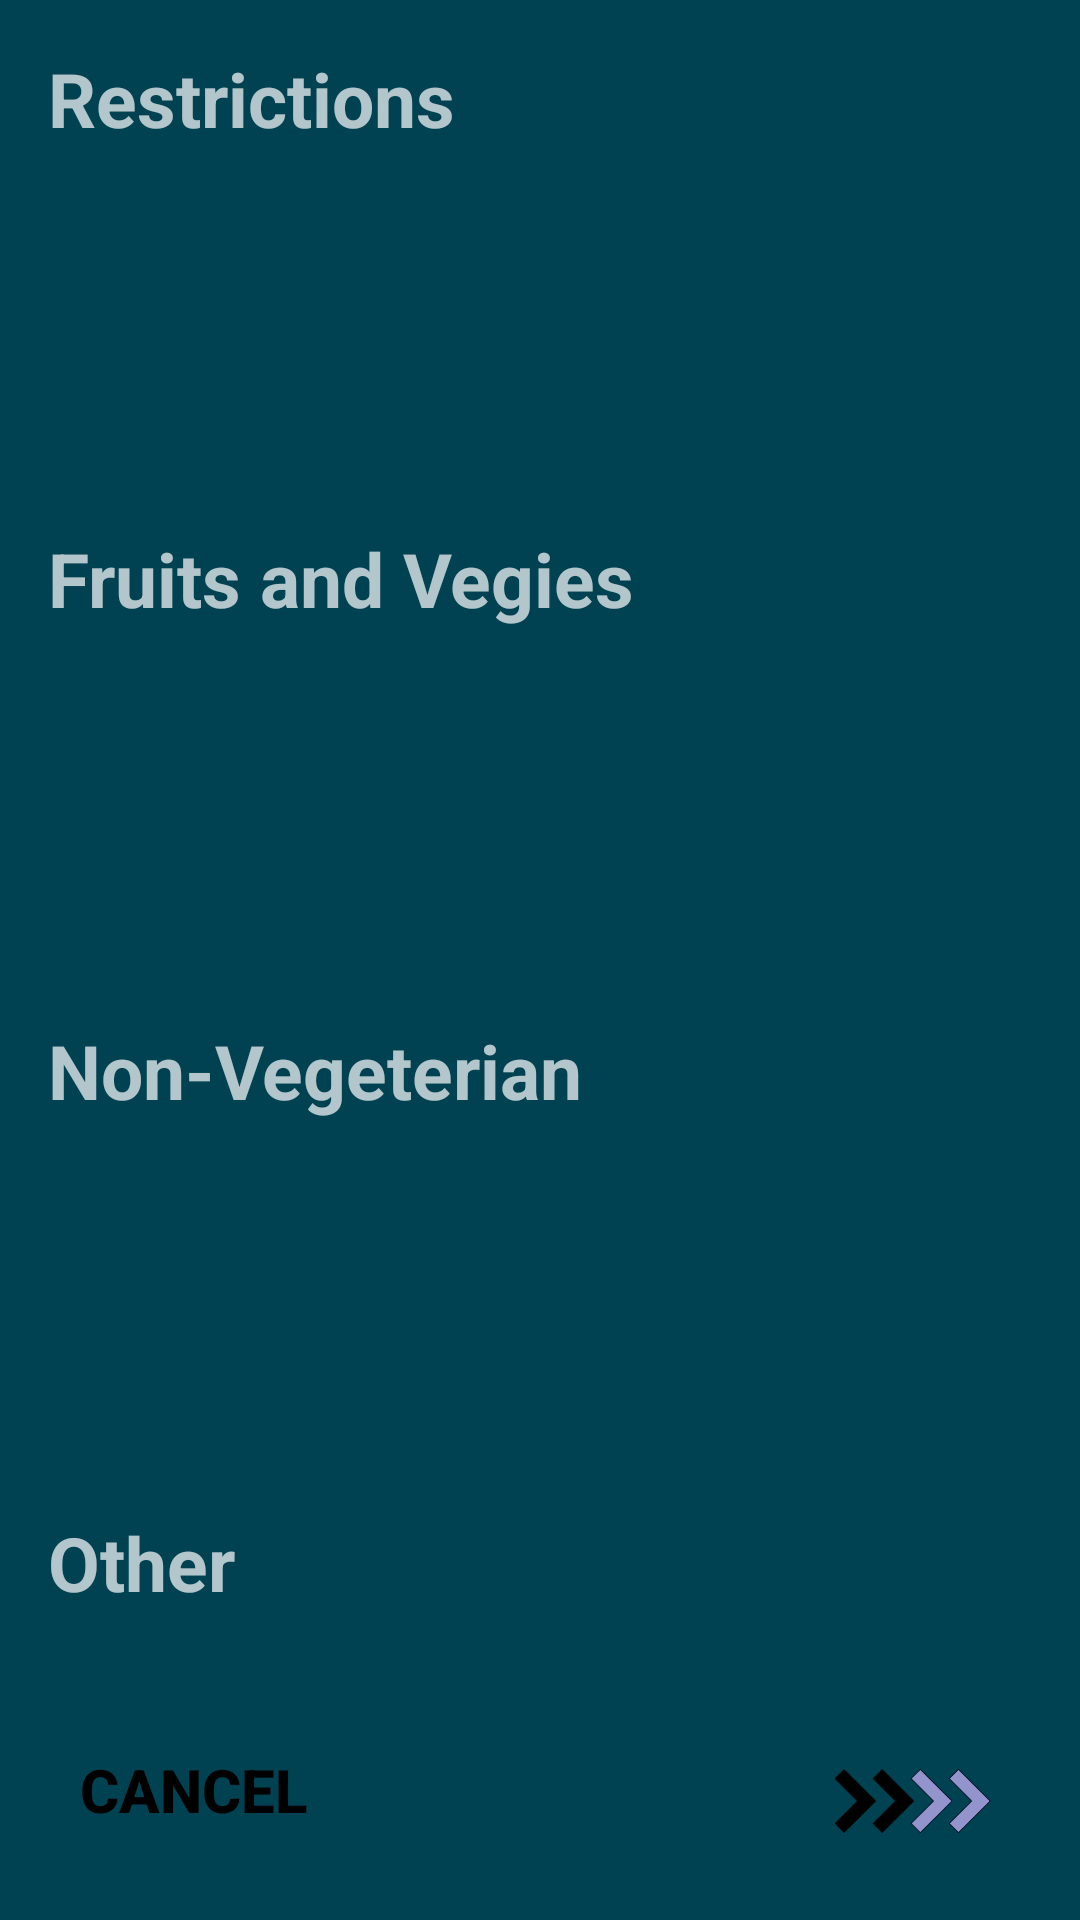

Layout XML and referenced resources for this Android screen:
<!-- AndroidManifest.xml: application theme Theme.AppCompat.NoActionBar -->
<!-- res/layout/restrictions.xml -->
<?xml version="1.0" encoding="utf-8"?>
<androidx.constraintlayout.widget.ConstraintLayout xmlns:android="http://schemas.android.com/apk/res/android"
    xmlns:app="http://schemas.android.com/apk/res-auto"
    xmlns:tools="http://schemas.android.com/tools"
    android:layout_width="match_parent"
    android:layout_height="match_parent"
    android:background="@color/blue"
    tools:context=".RestrictionsActivity">

    <TextView
        android:id="@+id/other"
        android:layout_width="193dp"
        android:layout_height="38dp"
        android:layout_marginStart="16dp"
        android:layout_marginTop="504dp"
        android:text="@string/other"
        android:textSize="25sp"
        android:textStyle="bold"
        app:layout_constraintStart_toStartOf="parent"
        app:layout_constraintTop_toTopOf="parent" />

    <TextView
        android:id="@+id/meat"
        android:layout_width="190dp"
        android:layout_height="43dp"
        android:layout_marginStart="16dp"
        android:layout_marginTop="340dp"
        android:text="@string/meat"
        android:textSize="25sp"
        android:textStyle="bold"
        app:layout_constraintStart_toStartOf="parent"
        app:layout_constraintTop_toTopOf="parent" />

    <TextView
        android:id="@+id/fruitveges"
        android:layout_width="278dp"
        android:layout_height="45dp"
        android:layout_marginStart="16dp"
        android:layout_marginTop="176dp"
        android:text="@string/fruits"
        android:textSize="25sp"
        android:textStyle="bold"
        app:layout_constraintStart_toStartOf="parent"
        app:layout_constraintTop_toTopOf="parent" />

    <Button
        android:id="@+id/cancel"
        android:layout_width="103dp"
        android:layout_height="50dp"
        android:layout_marginBottom="16dp"
        android:background="#00FFFFFF"
        android:text="@string/cancel"
        android:textColor="@color/black"
        android:textSize="20sp"
        android:textStyle="bold"
        app:layout_constraintBottom_toBottomOf="parent"
        app:layout_constraintEnd_toEndOf="parent"
        app:layout_constraintHorizontal_bias="0.051"
        app:layout_constraintStart_toStartOf="parent"
        app:layout_constraintTop_toTopOf="parent"
        app:layout_constraintVertical_bias="0.996" />

    <ImageView
        android:id="@+id/next"
        android:layout_width="83dp"
        android:layout_height="52dp"
        android:layout_marginTop="104dp"
        android:layout_marginEnd="4dp"
        app:layout_constraintBottom_toBottomOf="parent"
        app:layout_constraintEnd_toEndOf="parent"
        app:layout_constraintHorizontal_bias="0.962"
        app:layout_constraintStart_toStartOf="parent"
        app:layout_constraintTop_toTopOf="parent"
        app:layout_constraintVertical_bias="0.972"
        app:srcCompat="@drawable/next1"
        android:contentDescription="@string/next" />

    <TextView
        android:id="@+id/restrictions"
        android:layout_width="188dp"
        android:layout_height="39dp"
        android:layout_marginStart="16dp"
        android:layout_marginTop="16dp"
        android:text="@string/restrictions"
        android:textSize="25sp"
        android:textStyle="bold"
        app:layout_constraintStart_toStartOf="parent"
        app:layout_constraintTop_toTopOf="parent" />

    <HorizontalScrollView
        android:layout_width="375dp"
        android:layout_height="120dp"
        android:layout_marginStart="16dp"
        app:layout_constraintBottom_toBottomOf="parent"
        app:layout_constraintEnd_toEndOf="parent"
        app:layout_constraintHorizontal_bias="0.0"
        app:layout_constraintStart_toStartOf="parent"
        app:layout_constraintTop_toTopOf="parent"
        app:layout_constraintVertical_bias="0.888">

        <LinearLayout
            android:id="@+id/linear1"
            android:layout_width="wrap_content"
            android:layout_height="match_parent"
            android:orientation="vertical" />
    </HorizontalScrollView>

    <HorizontalScrollView
        android:layout_width="375dp"
        android:layout_height="120dp"
        android:layout_marginStart="16dp"
        app:layout_constraintBottom_toBottomOf="parent"
        app:layout_constraintEnd_toEndOf="parent"
        app:layout_constraintHorizontal_bias="0.0"
        app:layout_constraintStart_toStartOf="parent"
        app:layout_constraintTop_toTopOf="parent"
        app:layout_constraintVertical_bias="0.36">

        <LinearLayout
            android:id="@+id/linear2"
            android:layout_width="wrap_content"
            android:layout_height="match_parent"
            android:orientation="vertical" />
    </HorizontalScrollView>

    <HorizontalScrollView
        android:layout_width="375dp"
        android:layout_height="120dp"
        android:layout_marginStart="16dp"
        app:layout_constraintBottom_toBottomOf="parent"
        app:layout_constraintEnd_toEndOf="parent"
        app:layout_constraintHorizontal_bias="0.0"
        app:layout_constraintStart_toStartOf="parent"
        app:layout_constraintTop_toTopOf="parent"
        app:layout_constraintVertical_bias="0.091">

        <LinearLayout
            android:id="@+id/linear3"
            android:layout_width="wrap_content"
            android:layout_height="match_parent"
            android:orientation="vertical" />
    </HorizontalScrollView>

    <HorizontalScrollView
        android:layout_width="375dp"
        android:layout_height="120dp"
        android:layout_marginStart="16dp"
        app:layout_constraintBottom_toBottomOf="parent"
        app:layout_constraintEnd_toEndOf="parent"
        app:layout_constraintHorizontal_bias="0.0"
        app:layout_constraintStart_toStartOf="parent"
        app:layout_constraintTop_toTopOf="parent"
        app:layout_constraintVertical_bias="0.628">

        <LinearLayout
            android:id="@+id/linear4"
            android:layout_width="wrap_content"
            android:layout_height="match_parent"
            android:orientation="vertical" />
    </HorizontalScrollView>

</androidx.constraintlayout.widget.ConstraintLayout>
<!-- resources referenced by this layout -->
<resources>
  <color name="black">#FF000000</color>
  <color name="blue">#004251</color>
  <!-- drawable next1: png bitmap (drawable, 19789 bytes) -->
  <string name="cancel">Cancel</string>
  <string name="fruits">Fruits and Vegies</string>
  <string name="meat">Non-Vegeterian</string>
  <string name="next">Next</string>
  <string name="other">Other</string>
  <string name="restrictions">Restrictions</string>
</resources>
